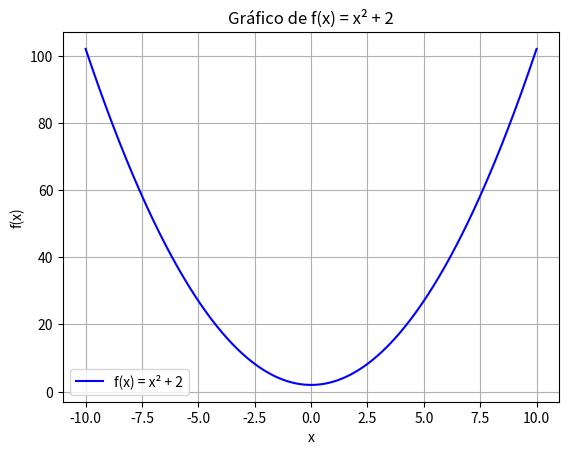
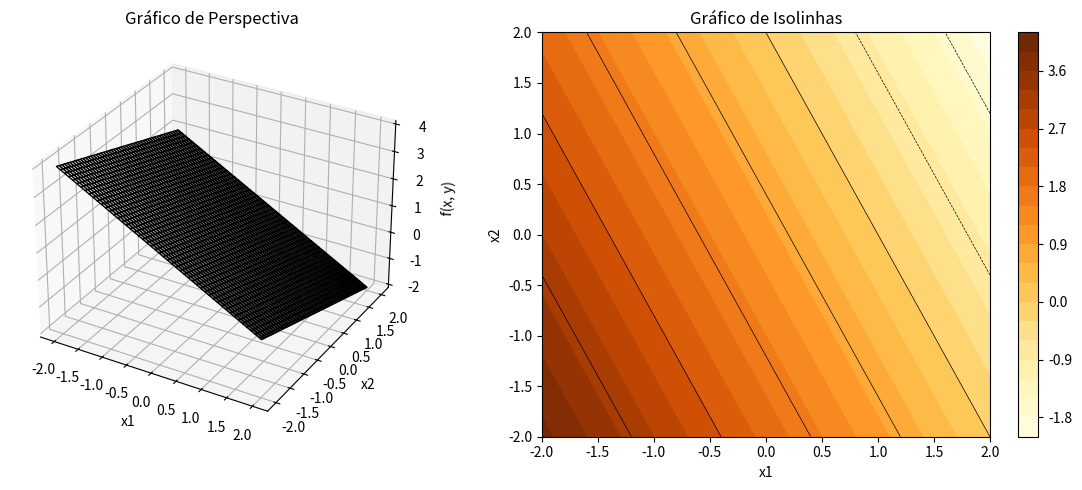

These charts were generated, in order, by the following Python code:
### 01 - Calcular dy/dx
import sympy as sp

# Define a variável simbólica
x = sp.symbols('x')

# Define u e y em termos de x
u = 3 * x**4 + 5
y = u**6

# Calcula a derivada de y em relação a x
dy_dx = sp.diff(y, x)

# Mostra o resultado simplificado
print("dy/dx =", dy_dx)
#%%
### 02 - Calcule a Matriz C = A - B

import numpy as np

# Define a matriz A
A = np.array([
    [4, 10, 13, 8, 16],
    [11, 9, 7, 8, 8],
    [9, 14, 8, 10, 12],
    [15, 13, 10, 8, 11],
    [5, 10, 7, 2, 12]
])

# Define a matriz B
B = np.array([
    [8, 6, 9, 10, 13],
    [8, 11, 11, 16, 13],
    [5, 14, 16, 18, 8],
    [5, 11, 13, 10, 6],
    [9, 8, 6, 7, 6]
])

C = A - B

# Soma todos os elementos de C
soma_total = np.sum(C)

print(f"Soma total dos elementos de C: {soma_total:.3f}")

#%%
### 03 - Desenhar e interpretar o gráfico de uma função
import matplotlib.pyplot as plt

# Define a função
def f(x):
    return x**2 + 2

# Gera um intervalo de x entre -10 e 10
x = np.linspace(-10, 10, 400)
y = f(x)

# Plota o gráfico
plt.plot(x, y, label='f(x) = x² + 2', color='blue')
plt.title('Gráfico de f(x) = x² + 2')
plt.xlabel('x')
plt.ylabel('f(x)')
plt.grid(True)
plt.legend()
plt.show()

#%%
### 05 - Gerando gráfico 2D e 3D a partir de uma função

def f(x, y):
    return 1 - x - 0.5 * y

# Cria a malha de pontos no intervalo [-2, 2]
x = np.linspace(-2, 2, 100)
y = np.linspace(-2, 2, 100)
X, Y = np.meshgrid(x, y)
Z = f(X, Y)

# Cria os gráficos lado a lado
fig = plt.figure(figsize=(12, 5))

# Gráfico 3D (perspectiva)
ax1 = fig.add_subplot(1, 2, 1, projection='3d')
ax1.plot_surface(X, Y, Z, cmap='gray', edgecolor='black')
ax1.set_title('Gráfico de Perspectiva')
ax1.set_xlabel('x1')
ax1.set_ylabel('x2')
ax1.set_zlabel('f(x, y)')

# Gráfico de contorno (isolinha)
ax2 = fig.add_subplot(1, 2, 2)
contour = ax2.contourf(X, Y, Z, cmap='YlOrBr', levels=20)
ax2.contour(X, Y, Z, colors='black', linewidths=0.5)
ax2.set_title('Gráfico de Isolinhas')
ax2.set_xlabel('x1')
ax2.set_ylabel('x2')
fig.colorbar(contour, ax=ax2)

plt.tight_layout()
plt.show()

#%%
### 06 - Obter o log do determinante da inversa da matriz A


# Autovalores fornecidos
auto_val_A = np.array([29.7, 2.7, 2.7, 0.9])

# Log do determinante da inversa: - soma dos logs dos autovalores
log_det_inv = -np.sum(np.log(auto_val_A))

print(f"Log do determinante da Inversa de A {log_det_inv:.4f}")

#%%
### 08 - Resolver Integral

np.random.seed(123)

# Número de pontos de integração
n = 919

mu = -0.062

# Laplace
def laplace_pdf(x, mu):
    return 0.5 * np.exp(-np.abs(x - mu))


# Amostragem Monte Carlo:
samples = np.random.laplace(loc=mu, scale=1, size=n)

values = laplace_pdf(samples, mu)

# Integral estimada como média dos valores (Monte Carlo)
integral_estimate = np.mean(values) * (samples.max() - samples.min())

print(f"Estimativa da integral via Monte Carlo: {integral_estimate:.3f}")

#%%
### 10 - Encontrar raiz da equação pelo método bisseção

import math

def f(x):
    return x**2 - math.exp(-x)

def bissecao(a, b, tol):
    if f(a) * f(b) >= 0:
        print("Função não muda de sinal no intervalo dado")
        return None

    xi_old = a
    xi = (a + b) / 2.0

    while abs(xi - xi_old) >= tol:
        if f(a) * f(xi) < 0:
            b = xi
        else:
            a = xi

        xi_old = xi
        xi = (a + b) / 2.0

    return xi

# Parâmetros
a = 0
b = 1
tol = 0.0001

raiz = bissecao(a, b, tol)
print(f"Raiz aproximada: {raiz:.3f}")

#%%
### 11 - Obter valores singulares da matriz A

# Definindo a matriz A
A = np.array([
    [11, 9, 9, 12, 8],
    [8, 8, 12, 6, 11],
    [6, 11, 8, 10, 7],
    [12, 11, 11, 12, 15]
])

# Calculando os valores singulares
singular_values = np.linalg.svd(A, compute_uv=False)


for i, val in enumerate(singular_values, start=1):
    print(f"Valor singular {i}: {val:.3f}")

#%%
### 12 - Otimização de função

from scipy.optimize import minimize

# Dados fornecidos
x = np.array([6, 0, 1, 1, 3, 1, 3, 4, 2, 2])
y = np.array([1, 0, 1, 0, 1, 1, 1, 1, 0, 1])
n = len(y)

# Função objetivo: log-verossimilhança negativa média
def L(beta):
    beta0, beta1 = beta
    linear_pred = beta0 + beta1 * x
    mu = np.exp(linear_pred) / (1 + np.exp(linear_pred))
    # Evitar log(0) com epsilon
    epsilon = 1e-10
    mu = np.clip(mu, epsilon, 1 - epsilon)
    equacao_L = y * np.log(mu) + (1 - y) * np.log(1 - mu)
    return -np.sum(equacao_L) / n

# Valores iniciais beta0=0, beta1=0
beta_init = np.array([0.0, 0.0])

# Minimização usando BFGS
result = minimize(L, beta_init, method='BFGS')

beta0_opt, beta1_opt = result.x
L_opt = result.fun

print(f"β0 = {beta0_opt:.3f}")
print(f"β1 = {beta1_opt:.3f}")
print(f"Valor da função objetivo no ponto ótimo = {L_opt:.3f}")

#%%
### 13 - Resolvendo integral por Gauss-Legendre

from numpy.polynomial.legendre import leggauss

# Parâmetro lambda
lam = 0.016

# Função a integrar
def f(x):
    return lam * np.exp(-np.abs(x - lam))

# Intervalo 
a = lam - 10
b = lam + 10

# Número de pontos
n = 20

# Nós e pesos da quadratura Gauss-Legendre
nodes, weights = leggauss(n)

# Transformação dos nós para o intervalo [a, b]
x = 0.5 * (nodes + 1) * (b - a) + a
w = 0.5 * (b - a) * weights

# Estimativa da integral
integral = np.sum(w * f(x))

print(f"Integral estimada por Gaussiana: {integral:.3f}")

#%%
### 14 - Resolvendo integral por Gauss-Hermite

from numpy.polynomial.hermite import hermgauss

# Valor de lambda
lam = 0.091

# Número de pontos
n = 21

# Obter pontos e pesos de Gauss-Hermite
x, w = hermgauss(n)

# Gauss-Hermite -> f(x) e^{-x^2}, então g(x) = f(x + lambda)
# Função dada -> lambda * exp(-(x - lambda)^2) = lambda * exp(-y^2),
# Com y = x - lambda -> lambda * exp(-y^2).

# é fácil ver que: lambda * e^{-(x - lambda)^2} -> y = x - lambda:
# integral = \int f(y) e^{-y^2} dy = \int \lambda dy = infinito,
# dado f(y) = lambda, então
# A integral é lambda * sqrt(pi)

integral = lam * np.sum(w)

print(f"Integral estimada por quadratura Gauss-Hermite: {integral:.3f}")

#%%
### 15 - Encontrando a raiz positiva de um polinômio usando método da bisseção

def f(x):
    return x**3 + 3.8 * x**2 - 8.6 * x - 24.4

def bissecao(a, b, tol):
    if f(a) * f(b) >= 0:
        raise ValueError("A função não muda de sinal no intervalo dado.")

    xi_old = a
    xi = (a + b) / 2.0

    while abs(xi - xi_old) >= tol:
        if f(a) * f(xi) < 0:
            b = xi
        else:
            a = xi

        xi_old = xi
        xi = (a + b) / 2.0

    return xi

# Intervalo inicial
a = 0
b = 3
tol = 0.0001

raiz = bissecao(a, b, tol)
print(f"Raiz positiva aproximada: {raiz:.3f}")

#%%
### 16 - Soma de vetores

a = np.array([13, 11, 4, 10, 12])
b = np.array([11, 12, 10, 12, 15])

# Soma elemento a elemento
c = a + b

# Soma dos elementos de c
resultado = np.sum(c)

print(f"Soma total dos elementos de c: {resultado:.3f}")

#%%
### 17 - Produtos de vetores

a = np.array([12, 8, 7, 5, 3])
b = np.array([10, 9, 14, 15, 6])

# Calculando o produto interno
produto_interno = np.dot(a, b)

print(f"Produto interno de a por b: {produto_interno:.3f}")

#%%
### 19 - Resolução de um sistema de equações não linear usando método de Newton

def F(xy):
    x, y = xy
    f1 = x + y - x*y + 2
    f2 = x * np.exp(-y) - 1
    return np.array([f1, f2])

def J(xy):
    x, y = xy
    df1_dx = 1 - y
    df1_dy = 1 - x
    df2_dx = np.exp(-y)
    df2_dy = -x * np.exp(-y)
    return np.array([[df1_dx, df1_dy],
                     [df2_dx, df2_dy]])

def newton_method(x0, tol=1e-4, max_iter=100):
    x_old = np.array(x0, dtype=float)
    for _ in range(max_iter):
        fx = F(x_old)
        Jx = J(x_old)
        delta = np.linalg.solve(Jx, fx)
        x_new = x_old - delta
        if np.linalg.norm(x_new - x_old, ord=np.inf) < tol:
            return x_new
        x_old = x_new
    raise ValueError("Não convergiu dentro do número máximo de iterações")

# Escolha do valor inicial 
x0 = [0, 0]

raiz = newton_method(x0)

print(f"x̂ = {raiz[0]:.3f}")
print(f"ŷ = {raiz[1]:.3f}")

#%%
### 20 - Obter o log do determinante da inversa da matriz A

# Autovalores fornecidos
auto_val_A_20 = np.array([30.6, 1.8, 1.8, 1.8])

# Log do determinante da inversa: - soma dos logs dos autovalores
log_det_inv_20 = -np.sum(np.log(auto_val_A))

print(f"Q20 - Log do determinante da Inversa de A {log_det_inv:.3f}")

#%%
### 21 - Produto matricial

A = np.array([
    [9, 8, 6, 11, 3],
    [4, 13, 16, 9, 6],
    [6, 12, 16, 11, 5],
    [7, 8, 6, 12, 12],
    [12, 6, 7, 9, 13]
])

B = np.array([
    [3, 10, 8, 13, 7],
    [11, 7, 14, 13, 7],
    [8, 8, 11, 13, 8],
    [8, 3, 14, 10, 10],
    [5, 12, 8, 13, 13]
])

# Calculando o produto matricial
C = np.dot(A, B)

# Somando todos os elementos da matriz C
resultado = np.sum(C)

print(f"Soma de todos os elementos de C: {resultado:.3f}")

#%%
### 25 - Resolvendo a distribuição de Gamma por Gauss-Legendre

from math import gamma

a = 0.1
b = 11.1
alpha = 2
beta = 3

def integrand(y):
    coef = (beta ** alpha) / gamma(alpha)
    return coef * (y ** (alpha - 1)) * np.exp(-beta * y)

n = 22
nodes, weights = leggauss(n)

x = 0.5 * (nodes + 1) * (b - a) + a
w = 0.5 * (b - a) * weights

# Calcular a integral
integral = np.sum(w * integrand(x))

print(f"Integral estimada por Gauss-Legendre: {integral:.3f}")

#%%
### 25 - Produto de Hadamard

a = np.array([8, 11, 15, 5, 10])
b = np.array([9, 8, 12, 15, 9])

# Produto de Hadamard (elemento a elemento)
c = a * b

# Soma dos elementos de c
resultado = np.sum(c)

print(f"Soma do produto de Hadamard: {resultado:.3f}")

#%%
### 28 - Angulo entre dois vetores

a = np.array([9, 9, 6, 8, 11])
b = np.array([4, 8, 18, 6, 14])

# Produto interno
dot_product = np.dot(a, b)

# Normas dos vetores
norm_a = np.linalg.norm(a)
norm_b = np.linalg.norm(b)

# Cálculo do cosseno do ângulo
cos_theta = dot_product / (norm_a * norm_b)

# Garantir que o valor fique no intervalo válido [-1,1] para arccos
cos_theta = np.clip(cos_theta, -1.0, 1.0)

# angulo em radianos
theta_rad = np.arccos(cos_theta)
# angulo em graus
theta_deg = np.degrees(theta_rad)

print(f"Ângulo theta entre a e b (em radianos): {theta_rad:.3f}")
print(f"Ângulo theta entre a e b (em graus): {theta_deg:.3f}")

#%%
### 29 - Calculo de derivadas

# Definir variável simbólica
x = sp.Symbol('x')

# Definir a função
y = (5 * x) / (1 - 3 * x)

# Calcular derivadas
dy_dx = sp.diff(y, x)
d2y_dx2 = sp.diff(dy_dx, x)

# Avaliar em x = 2
valor_primeira = dy_dx.subs(x, 2).evalf()
valor_segunda = d2y_dx2.subs(x, 2).evalf()

print(f"Primeira derivada em x=2: {valor_primeira:.3f}")
print(f"Segunda derivada em x=2: {valor_segunda:.3f}")

#%%
### 30 - Obtendo valores singulares de uma matriz

# Definindo a matriz A
A = np.array([
    [17,  9,  9,  9,  7],
    [14, 10, 16, 11,  9],
    [ 6, 12, 16, 10, 10],
    [ 7, 14, 17, 13,  5]
])

# Calculando os valores singulares
U, S, Vt = np.linalg.svd(A)

# Imprimindo os quatro primeiros valores singulares
for i, s in enumerate(S[:4], start=1):
    print(f"Valor singular {i}: {s:.3f}")
